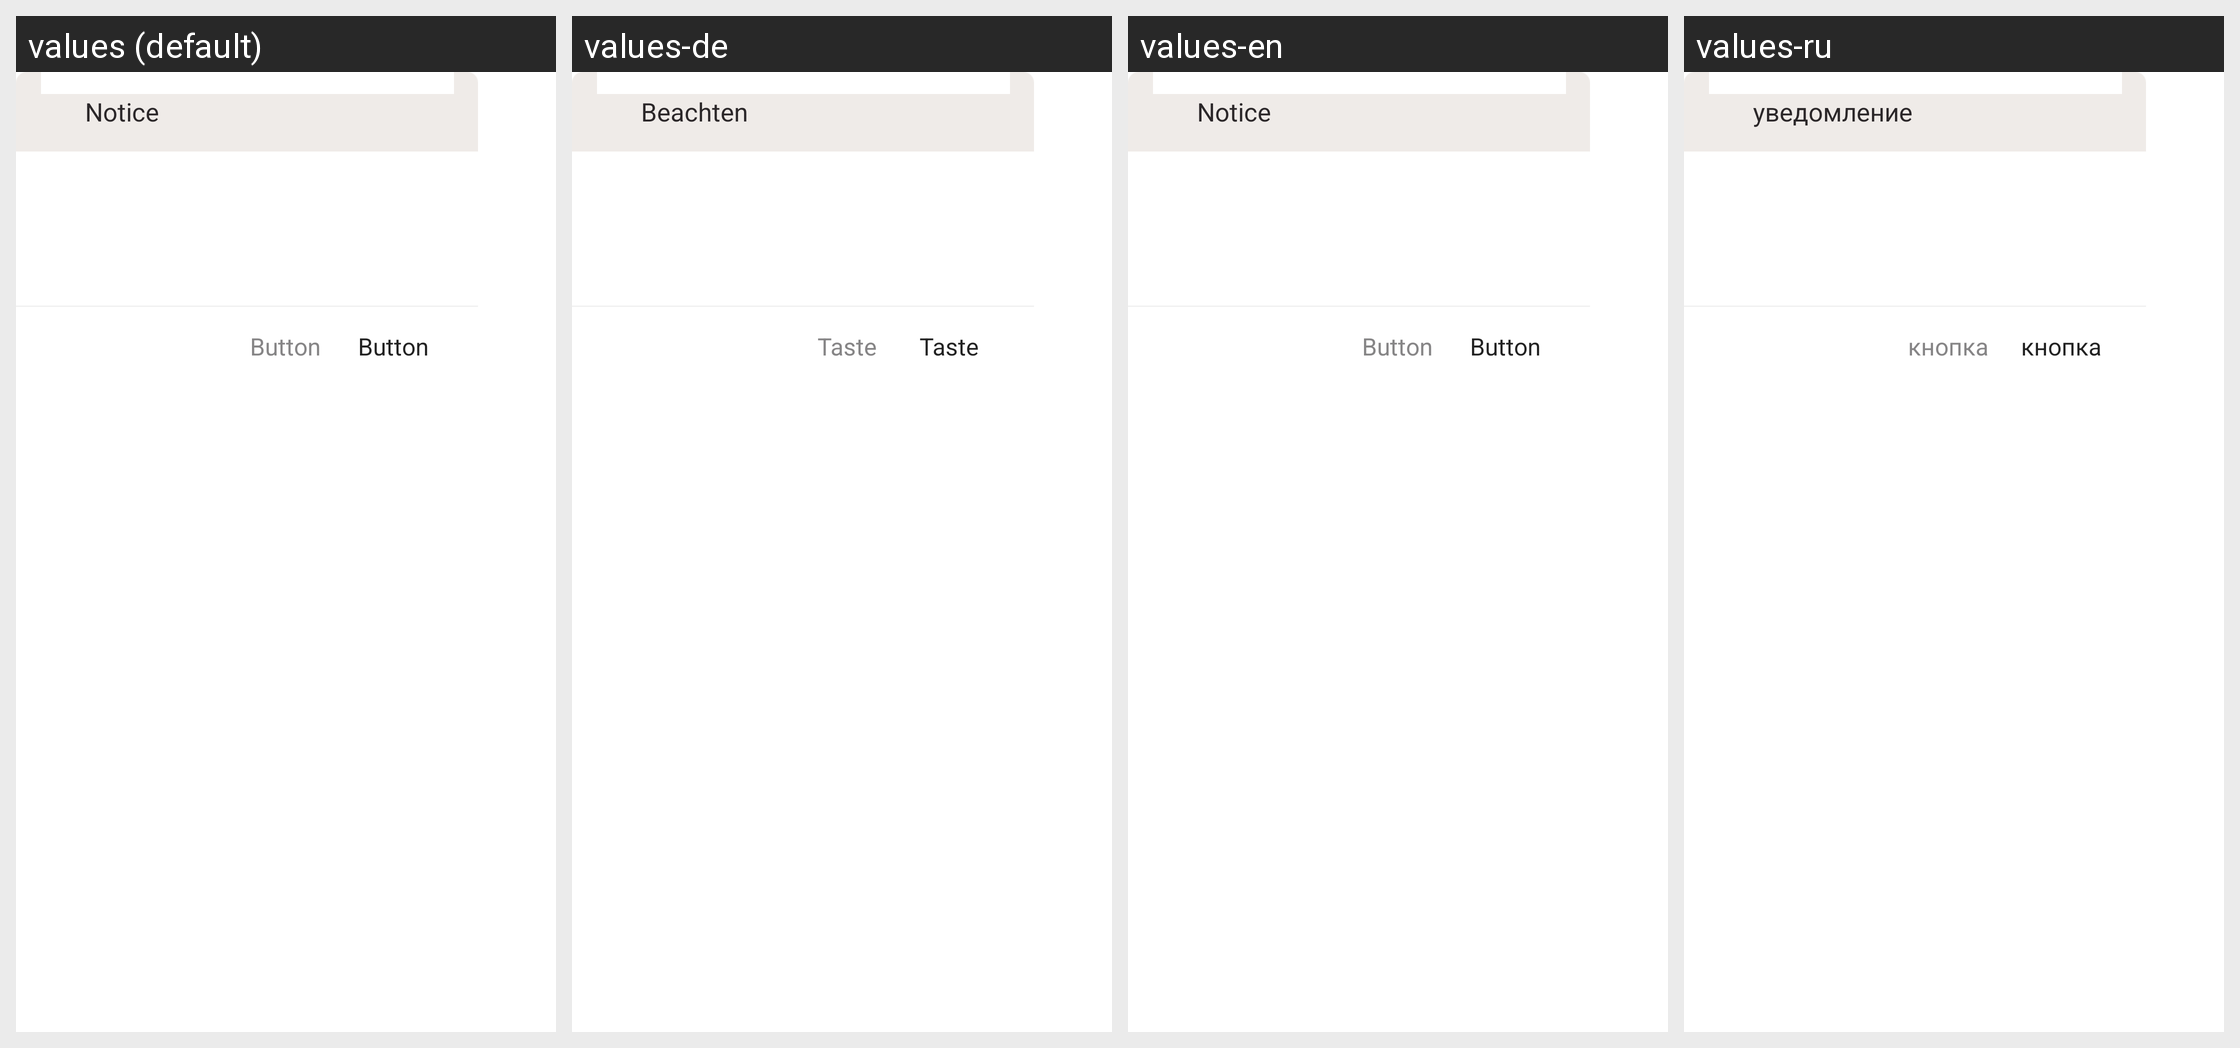

Translations of the strings shown on this Android screen, per locale in the grid:
Android screen res/layout/dialog_default.xml rendered under 4 locales, left to right: values (default), values-de, values-en, values-ru. Device: Nexus 5 (rendered at 1080×1920; each locale shown at half size, 540×960, under a caption strip naming it); theme AppBaseTheme.
Other locales in the repository, not shown: values-cs, values-es, values-fr, values-hi, values-it, values-ja, values-ko, values-pt.
Strings drawn on this screen, with the default value and each locale's value (text and hints the layout hard-codes, and strings that could not be matched under every locale, appear in the picture but are not listed):

dialog_title
  values: Notice
  values-de: Beachten
  values-en: Notice
  values-ru: уведомление

dialog_button
  values: Button
  values-de: Taste
  values-en: Button
  values-ru: кнопка
